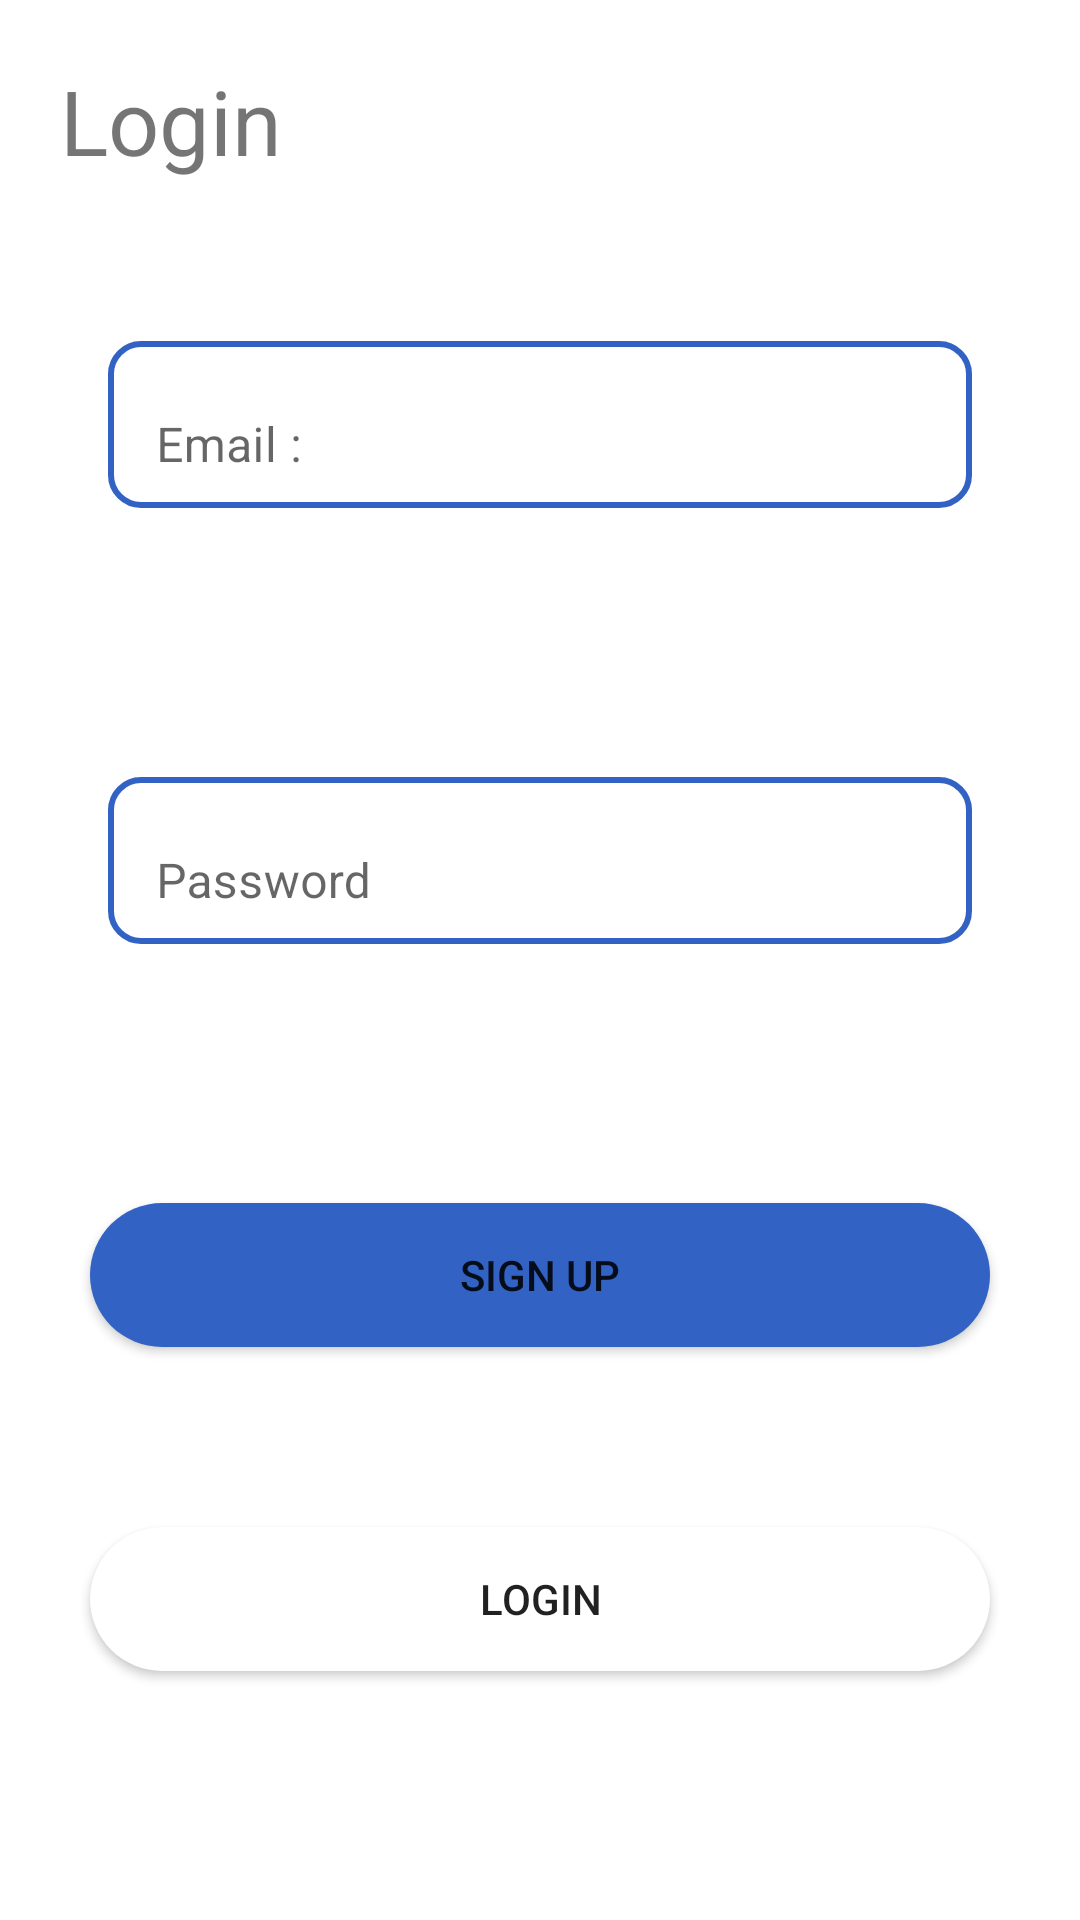

The Android layout XML behind this screen, and the referenced resources:
<!-- AndroidManifest.xml: application theme Theme.LeariningApp -->
<!-- res/layout/activity_login.xml -->
<?xml version="1.0" encoding="utf-8"?>
<RelativeLayout
    xmlns:android="http://schemas.android.com/apk/res/android"
    xmlns:app="http://schemas.android.com/apk/res-auto"
    xmlns:tools="http://schemas.android.com/tools"
    android:layout_width="match_parent"
    android:layout_height="match_parent"
    tools:context="com.example.leariningapp.LoginActivity">

    <TextView
        android:id="@+id/login_text"
        android:layout_width="wrap_content"
        android:layout_height="wrap_content"
        android:text="Login"
        android:padding="20dp"
        android:paddingBottom="60dp"
        android:textSize="30sp"
        app:layout_constraintEnd_toEndOf="parent"
        app:layout_constraintHorizontal_bias="0.0"
        app:layout_constraintStart_toStartOf="parent"
        app:layout_constraintTop_toTopOf="parent" />


    <com.google.android.material.textfield.TextInputLayout

        app:boxBackgroundMode="outline"
        android:layout_below="@+id/login_text"
        android:id="@+id/textinput_email"
        app:errorEnabled="true"
        android:backgroundTint="@color/colorRed"
        android:padding="20dp"
        android:layout_margin="8dp"
        android:layout_marginLeft="8dp"
        android:layout_width="match_parent"
        android:layout_height="wrap_content">
        <androidx.appcompat.widget.AppCompatEditText
            android:hint="Email : "
            android:id="@+id/email_login"
            android:background="@drawable/edit_text_background"
            android:layout_margin="8dp"
            android:layout_marginLeft="8dp"
            android:layout_width="match_parent"
            android:layout_height="wrap_content"/>

    </com.google.android.material.textfield.TextInputLayout>
    <com.google.android.material.textfield.TextInputLayout
        android:layout_width="match_parent"
        android:padding="20dp"
        android:layout_below="@+id/textinput_email"
        android:id="@+id/textinput_password"
        android:layout_height="wrap_content"
        android:layout_margin="8dp"
        android:layout_marginLeft="8dp"
        android:backgroundTint="@color/colorRed"
        app:boxBackgroundMode="outline"
        app:errorEnabled="true">

        <androidx.appcompat.widget.AppCompatEditText
            android:id="@+id/password_login"
            android:layout_width="match_parent"
            android:layout_height="wrap_content"
            android:layout_margin="8dp"
            android:layout_marginLeft="8dp"
            android:background="@drawable/edit_text_background"
            android:hint="Password" />

    </com.google.android.material.textfield.TextInputLayout>
    <Button

        android:layout_height="wrap_content"
        android:layout_width="match_parent"
        app:layout_constraintStart_toStartOf="parent"
        app:layout_constraintEnd_toEndOf="parent"
        android:layout_margin="30dp"
        android:id="@+id/btn_signup2"
        android:layout_below="@+id/textinput_password"
        android:background="@drawable/btn_border"
        android:text="Sign Up"
        />

    <Button android:layout_height="wrap_content"
        android:layout_width="match_parent"

        android:layout_margin="30dp"
        android:id="@+id/btn_login"
        android:text="Login"
        android:background="@drawable/btn_background_white"
        android:layout_below="@+id/btn_signup2"

        />
    <TextView
        android:id="@+id/forgot_pass"
        android:layout_width="wrap_content"
        android:layout_height="wrap_content"
        android:text="                    Forgot Your Password ?"
        android:layout_below="@+id/btn_login"
        android:layout_marginRight="8dp"
        android:padding="20dp"
        android:layout_margin="30dp"
        android:textSize="15sp"
        />
</RelativeLayout>
<!-- resources referenced by this layout -->
<resources>
  <color name="colorRed">#F60707</color>
  <!-- drawable btn_background_white (drawable) -->
  <?xml version="1.0" encoding="utf-8"?>
  <shape
      xmlns:android="http://schemas.android.com/apk/res/android">
  
      <gradient
          android:startColor="@color/white"
          android:endColor="@color/white"
          android:angle="90"/>
          <corners android:radius="250dp"/>
  </shape>
  <!-- drawable btn_border (drawable) -->
  <?xml version="1.0" encoding="utf-8"?>
  <shape xmlns:android="http://schemas.android.com/apk/res/android">
  
      <gradient
          android:startColor="@color/colorPrimaryDark"
          android:endColor="@color/colorPrimaryDark"
          android:angle="90" />
      <corners android:radius="250dp" />
  
  </shape>
  <!-- drawable edit_text_background (drawable) -->
  <?xml version="1.0" encoding="utf-8"?>
  <selector xmlns:android="http://schemas.android.com/apk/res/android">
  
      <item >
          <shape android:shape="rectangle">
              <solid android:color="#ffffff"/>
              <corners android:radius="10dp"/>
              <stroke android:width="2dp"
                  android:color="@color/colorPrimaryDark"/>
          </shape>
      </item>
  </selector>
  <style name="Theme.LeariningApp" parent="Theme.MaterialComponents.DayNight.NoActionBar">
          
          <item name="colorPrimary">@color/purple_500</item>
          <item name="colorPrimaryVariant">@color/purple_700</item>
          <item name="colorOnPrimary">@color/white</item>
          
          <item name="colorSecondary">@color/teal_200</item>
          <item name="colorSecondaryVariant">@color/teal_700</item>
          <item name="colorOnSecondary">@color/black</item>
          
          <item name="android:statusBarColor" tools:targetApi="l">?attr/colorPrimaryVariant</item>
          
      </style>
  <color name="white">#FFFFFF</color>
  <color name="colorPrimaryDark">#3262C4</color>
  <color name="purple_500">#FF6200EE</color>
  <color name="purple_700">#FF3700B3</color>
  <color name="teal_200">#FF03DAC5</color>
  <color name="teal_700">#FF018786</color>
  <color name="black">#000000</color>
</resources>
